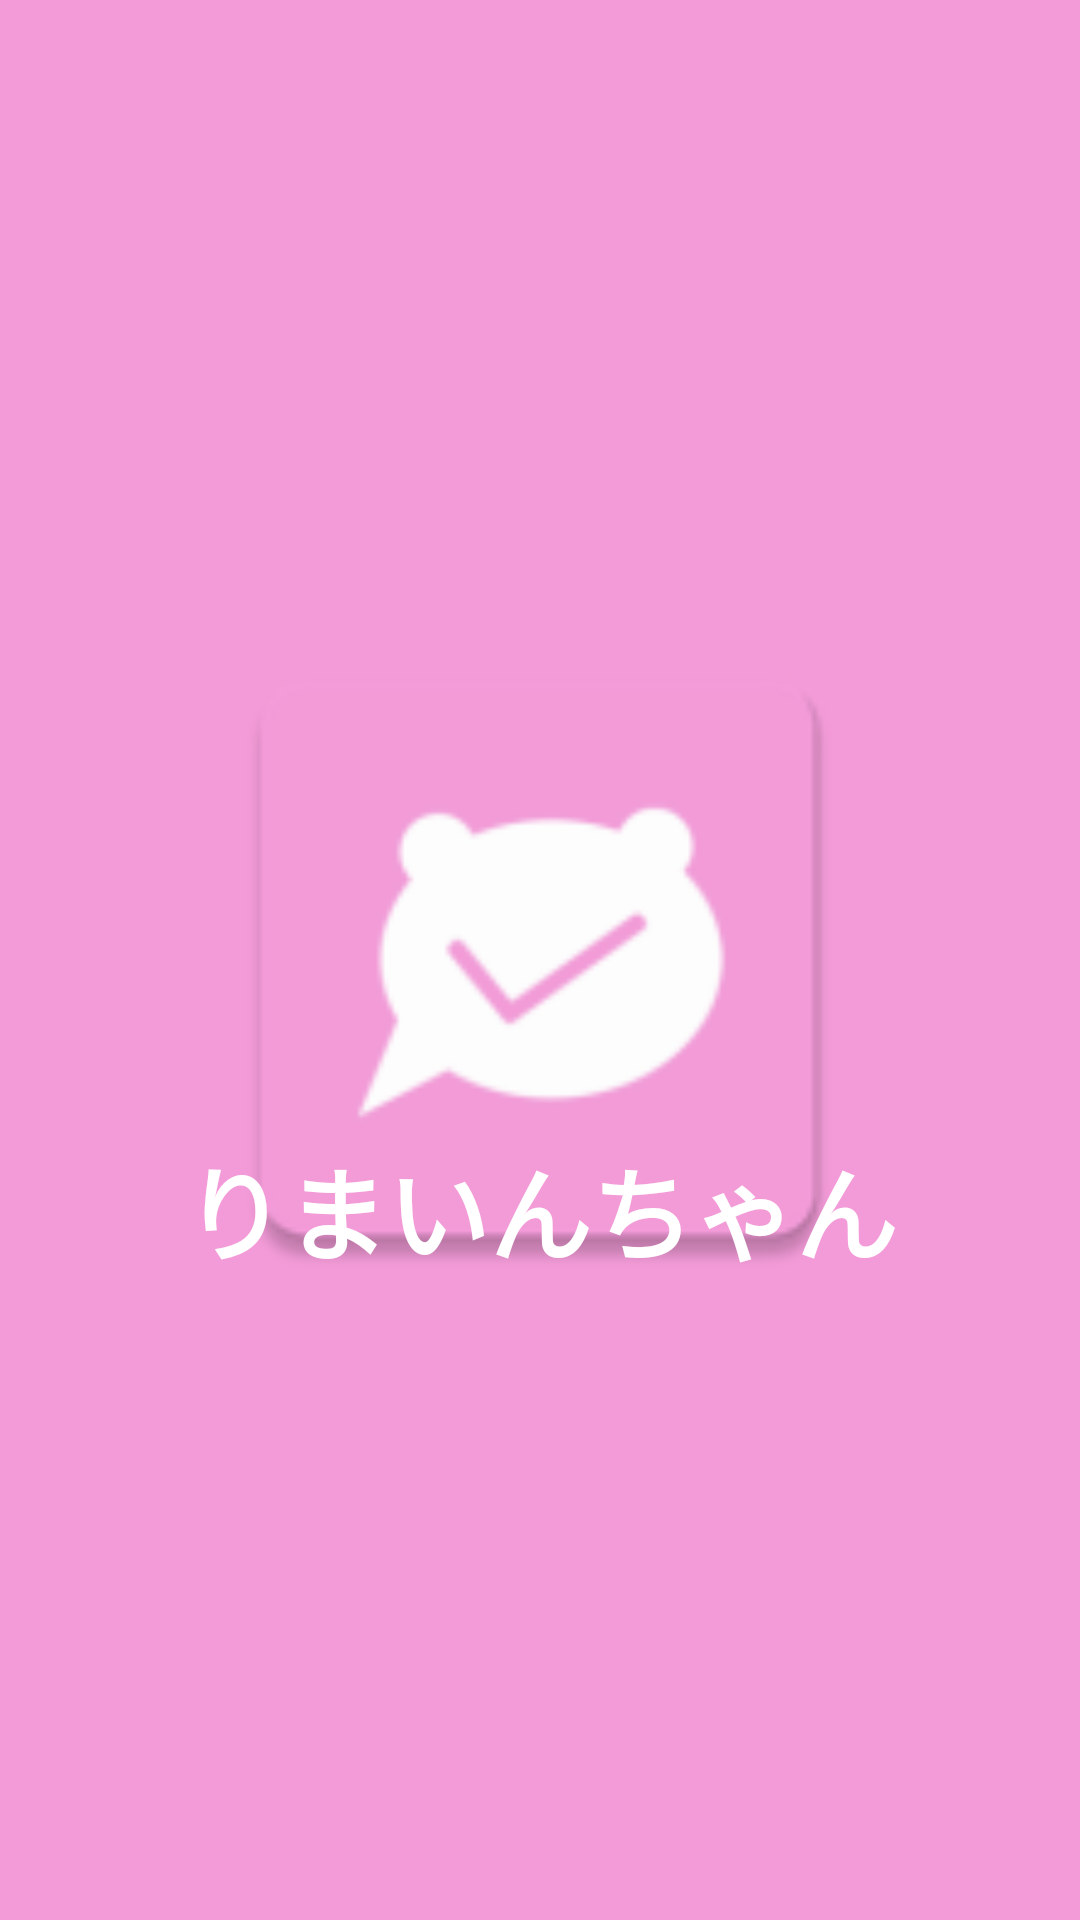

Layout XML and referenced resources for this Android screen:
<!-- AndroidManifest.xml: application theme AppTheme -->
<!-- res/layout/loading_screen.xml -->
<?xml version="1.0" encoding="utf-8"?>
<androidx.constraintlayout.widget.ConstraintLayout xmlns:android="http://schemas.android.com/apk/res/android"
    xmlns:app="http://schemas.android.com/apk/res-auto"
    xmlns:tools="http://schemas.android.com/tools"
    android:layout_width="match_parent"
    android:layout_height="match_parent"
    android:background="#F39BD8">

    <ImageView
        android:id="@+id/imageView2"
        android:layout_width="250dp"
        android:layout_height="234dp"
        app:layout_constraintBottom_toBottomOf="parent"
        app:layout_constraintEnd_toEndOf="parent"
        app:layout_constraintHorizontal_bias="0.496"
        app:layout_constraintStart_toStartOf="parent"
        app:layout_constraintTop_toTopOf="parent"
        app:srcCompat="@mipmap/ic_launcher" />

    <TextView
        android:id="@+id/textView"
        android:layout_width="wrap_content"
        android:layout_height="wrap_content"
        android:fontFamily="@font/pop"
        android:text="@string/app_name"
        android:textColor="@color/white"
        android:textSize="34sp"
        android:textStyle="bold"
        app:layout_constraintBottom_toBottomOf="parent"
        app:layout_constraintEnd_toEndOf="parent"
        app:layout_constraintStart_toStartOf="parent"
        app:layout_constraintTop_toTopOf="parent"
        app:layout_constraintVertical_bias="0.641" />

</androidx.constraintlayout.widget.ConstraintLayout>
<!-- resources referenced by this layout -->
<resources>
  <color name="white">#FFFFFFFF</color>
  <!-- mipmap ic_launcher: webp bitmap (mipmap-hdpi, 1176 bytes) -->
  <string name="app_name">りまいんちゃん</string>
  <style name="AppTheme" parent="Theme.MaterialComponents.DayNight.NoActionBar">
          
          <item name="android:statusBarColor">#EFADE4</item>
          <item name="colorPrimary">#F1A9D7</item>
          <item name="colorPrimaryDark">@color/gray</item> 
          <item name="colorAccent">@color/status_bar_color</item>
      </style>
  <color name="gray">#9F9F9F</color>
  <color name="status_bar_color">#03B0F4</color>
</resources>
